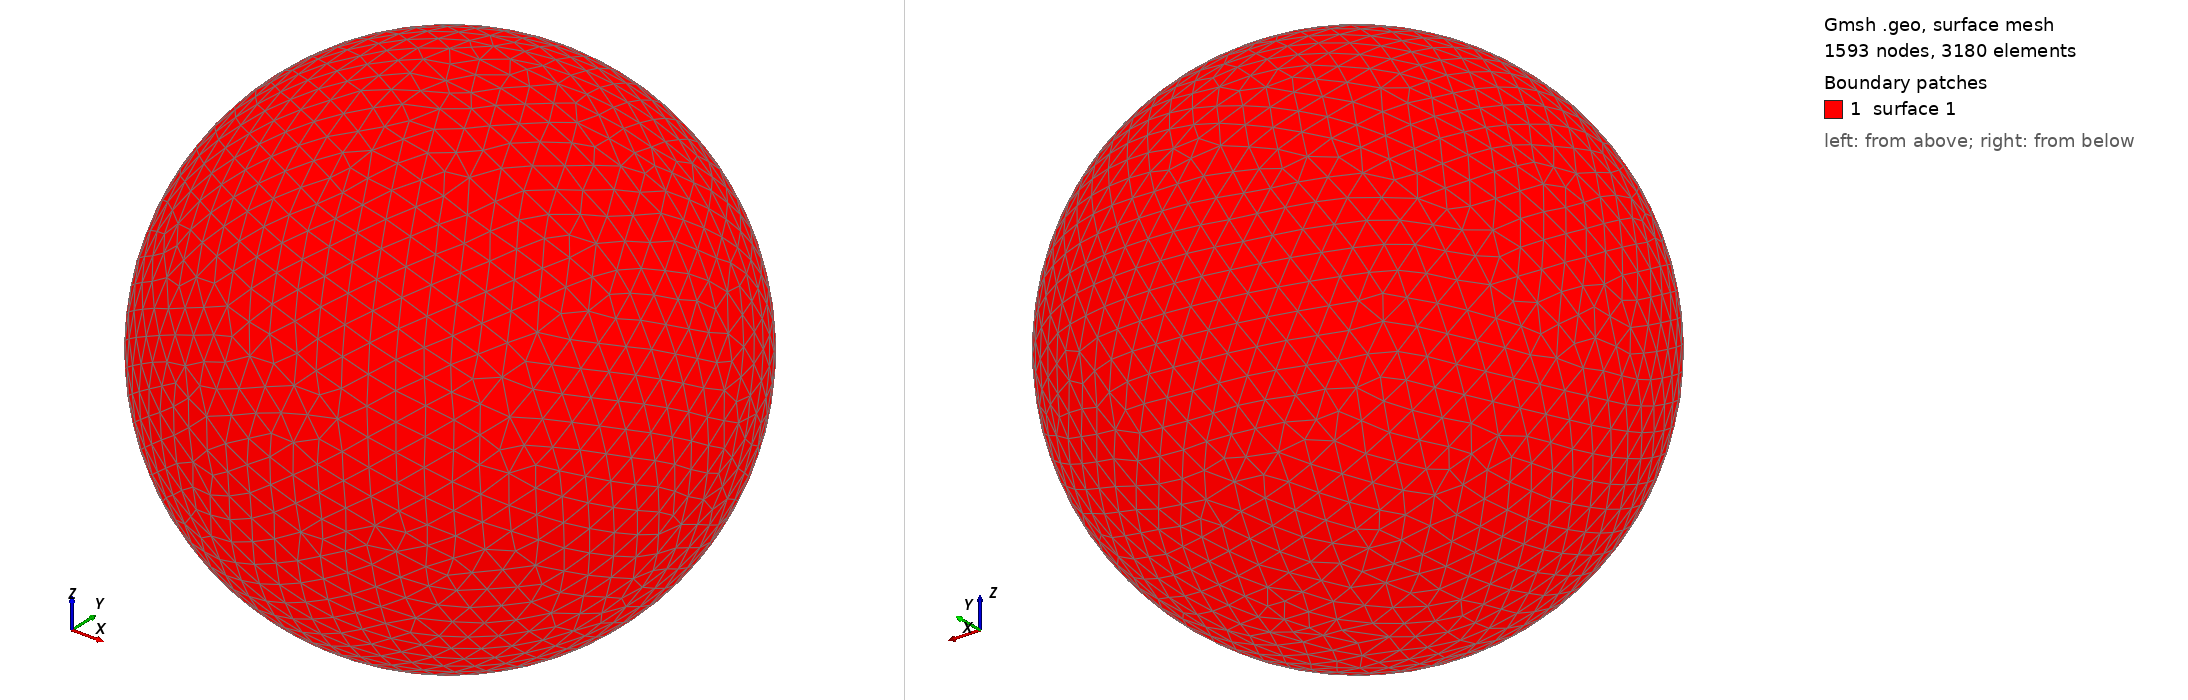

Gmsh geometry script, surface-meshed: 1593 nodes, 3180 surface elements. Boundary patches (legend numbers): 1 surface 1. Left view from above one corner, right view from below the opposite corner. The script declares no physical surfaces, so the legend lists its geometric surfaces. The drawing asked Gmsh for element sizes between 1% and 20% of the model's largest extent; the script's own settings can give other sizes.

=== shot1762.geo (drawn) ===
SetFactory("OpenCASCADE");
Point(1) = {0,0,0,0};
Sphere(1) = {0,0,0,0.07849000};
MeshSize{ PointsOf{ Surface{:}; } } = 0.007849000;
Mesh.ElementOrder=1;
Mesh.Format=39;
